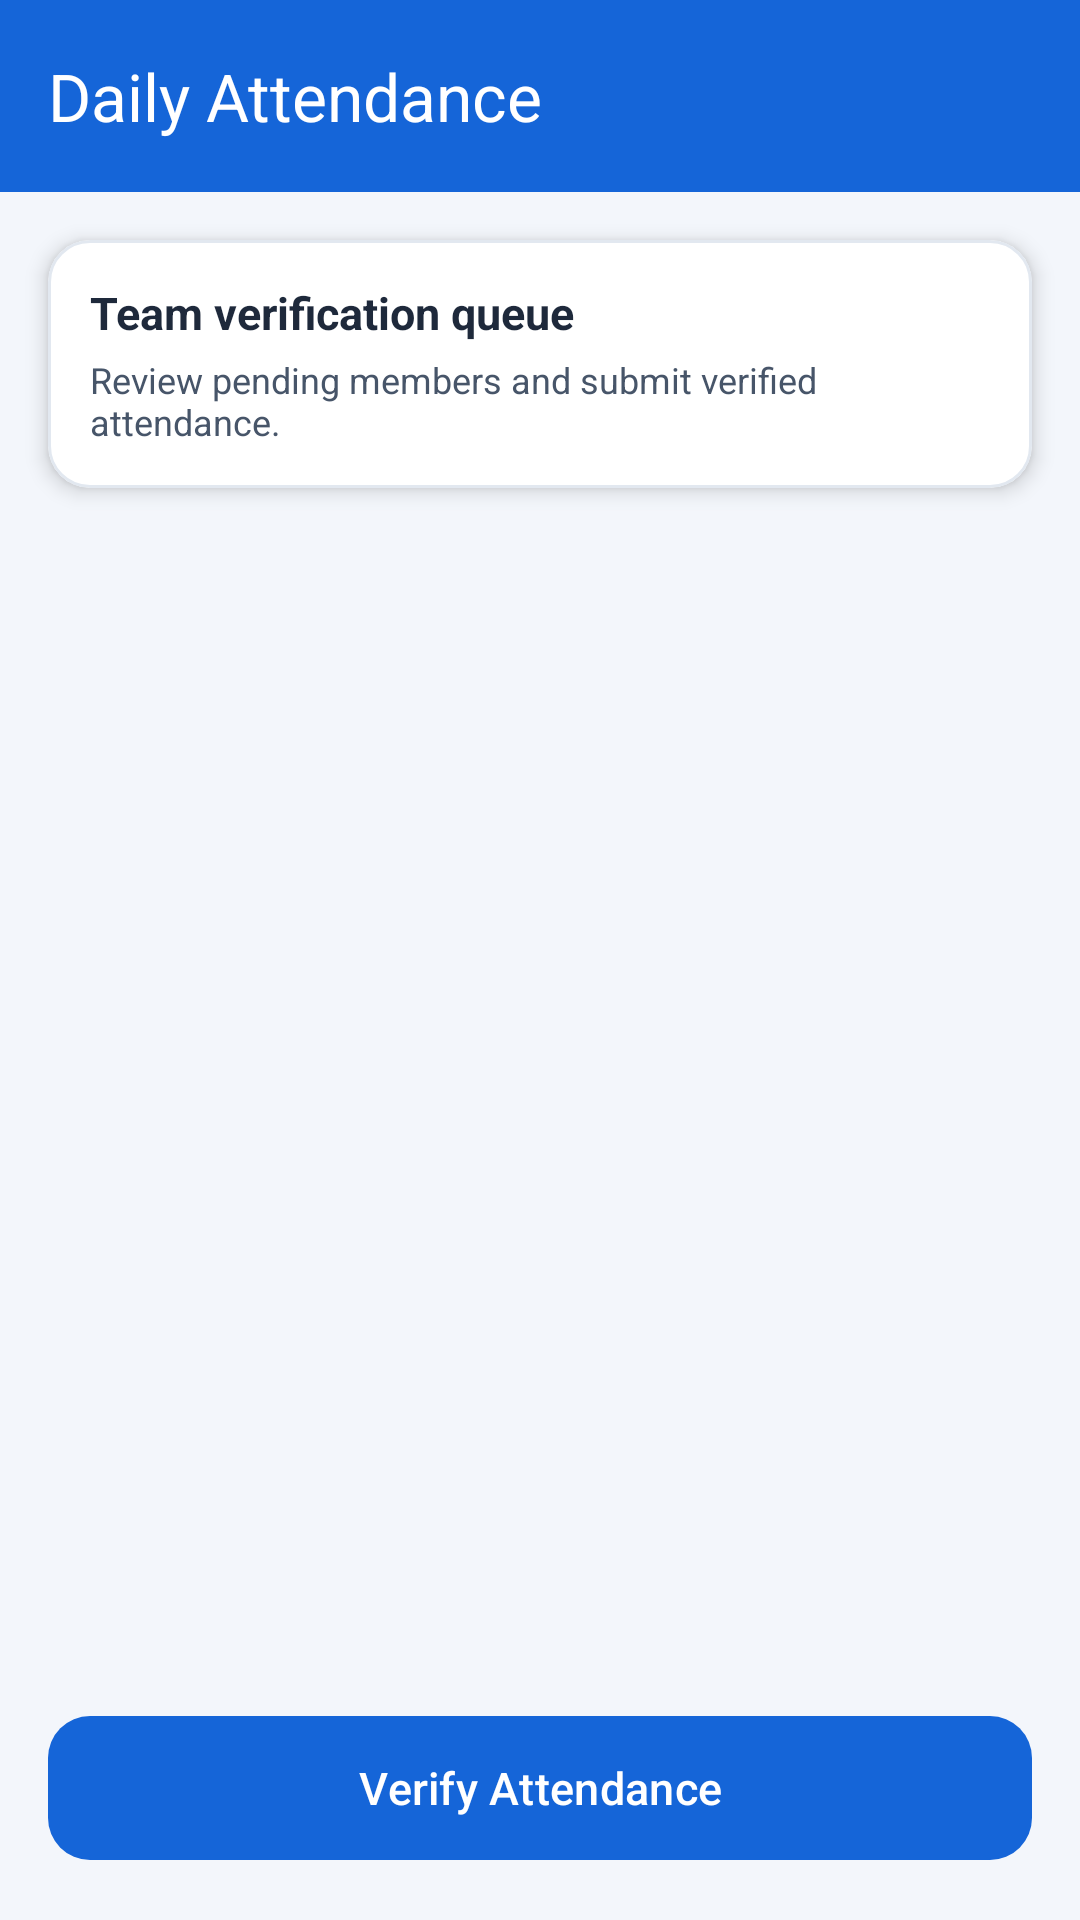

Android layout source for this screen:
<!-- AndroidManifest.xml: application theme Theme.ShutterOps -->
<!-- res/layout/activity_attendance.xml -->
<?xml version="1.0" encoding="utf-8"?>
<androidx.constraintlayout.widget.ConstraintLayout xmlns:android="http://schemas.android.com/apk/res/android"
    xmlns:app="http://schemas.android.com/apk/res-auto"
    xmlns:tools="http://schemas.android.com/tools"
    android:id="@+id/root_attendance"
    android:layout_width="match_parent"
    android:layout_height="match_parent"
    android:background="@color/background_gray">

    <com.google.android.material.appbar.MaterialToolbar
        android:id="@+id/toolbar"
        android:layout_width="0dp"
        android:layout_height="?attr/actionBarSize"
        android:background="@color/primary_blue"
        app:title="Daily Attendance"
        app:titleCentered="false"
        app:titleTextColor="@color/white"
        app:layout_constraintEnd_toEndOf="parent"
        app:layout_constraintStart_toStartOf="parent"
        app:layout_constraintTop_toTopOf="parent" />

    
    <com.google.android.material.card.MaterialCardView
        android:id="@+id/card_summary"
        android:layout_width="0dp"
        android:layout_height="wrap_content"
        android:layout_marginHorizontal="16dp"
        android:layout_marginTop="16dp"
        app:cardBackgroundColor="@color/surface_card"
        app:cardCornerRadius="14dp"
        app:cardElevation="4dp"
        app:layout_constraintEnd_toEndOf="parent"
        app:layout_constraintStart_toStartOf="parent"
        app:layout_constraintTop_toBottomOf="@id/toolbar"
        app:strokeColor="@color/gray_100"
        app:strokeWidth="1dp">

        <LinearLayout
            android:layout_width="match_parent"
            android:layout_height="wrap_content"
            android:orientation="vertical"
            android:padding="14dp">

            <TextView
                android:layout_width="wrap_content"
                android:layout_height="wrap_content"
                android:text="Team verification queue"
                android:textColor="@color/gray_900"
                android:textSize="15sp"
                android:textStyle="bold" />

            <TextView
                android:layout_width="wrap_content"
                android:layout_height="wrap_content"
                android:layout_marginTop="4dp"
                android:text="Review pending members and submit verified attendance."
                android:textColor="@color/gray_700"
                android:textSize="12sp" />
        </LinearLayout>
    </com.google.android.material.card.MaterialCardView>

    <androidx.recyclerview.widget.RecyclerView
        android:id="@+id/rv_attendance"
        android:layout_width="0dp"
        android:layout_height="0dp"
        android:layout_marginTop="12dp"
        android:clipToPadding="false"
        android:paddingBottom="8dp"
        app:layout_constraintBottom_toTopOf="@id/btn_verify"
        app:layout_constraintEnd_toEndOf="parent"
        app:layout_constraintStart_toStartOf="parent"
        app:layout_constraintTop_toBottomOf="@id/card_summary"
        tools:listitem="@layout/item_task_slot" />

    <com.google.android.material.button.MaterialButton
        android:id="@+id/btn_verify"
        android:layout_width="0dp"
        android:layout_height="56dp"
        android:layout_marginHorizontal="16dp"
        android:layout_marginTop="12dp"
        android:layout_marginBottom="16dp"
        android:text="Verify Attendance"
        android:textAllCaps="false"
        android:textSize="15sp"
        app:backgroundTint="@color/primary_blue"
        app:cornerRadius="14dp"
        app:layout_constraintBottom_toBottomOf="parent"
        app:layout_constraintEnd_toEndOf="parent"
        app:layout_constraintStart_toStartOf="parent" />

</androidx.constraintlayout.widget.ConstraintLayout>
<!-- res/layout/item_task_slot.xml (included above) -->
<?xml version="1.0" encoding="utf-8"?>
<com.google.android.material.card.MaterialCardView xmlns:android="http://schemas.android.com/apk/res/android"
    xmlns:app="http://schemas.android.com/apk/res-auto"
    android:layout_width="match_parent"
    android:layout_height="wrap_content"
    android:layout_marginHorizontal="16dp"
    android:layout_marginVertical="8dp"
    app:cardBackgroundColor="@color/surface_card"
    app:cardCornerRadius="14dp"
    app:cardElevation="3dp"
    app:strokeColor="@color/gray_100"
    app:strokeWidth="1dp">

    <LinearLayout
        android:layout_width="match_parent"
        android:layout_height="wrap_content"
        android:orientation="vertical"
        android:padding="16dp">

        <LinearLayout
            android:layout_width="match_parent"
            android:layout_height="wrap_content"
            android:gravity="center_vertical"
            android:orientation="horizontal">

            <TextView
                android:id="@+id/tv_slot_id"
                android:layout_width="0dp"
                android:layout_height="wrap_content"
                android:layout_weight="1"
                android:text="Slot #E102-A"
                android:textColor="@color/gray_900"
                android:textSize="16sp"
                android:textStyle="bold" />

            <TextView
                android:id="@+id/tv_status"
                android:layout_width="wrap_content"
                android:layout_height="wrap_content"
                android:background="@drawable/bg_status_verified"
                android:paddingHorizontal="10dp"
                android:paddingVertical="4dp"
                android:text="VERIFIED"
                android:textColor="@color/status_green"
                android:textSize="10sp"
                android:textStyle="bold" />
        </LinearLayout>

        <View
            android:layout_width="match_parent"
            android:layout_height="1dp"
            android:layout_marginVertical="12dp"
            android:background="@color/gray_100" />

        <TextView
            android:id="@+id/tv_crew"
            android:layout_width="match_parent"
            android:layout_height="wrap_content"
            android:text="Photographer: Rahul • Editor: Sneha"
            android:textColor="@color/gray_700"
            android:textSize="13sp"
            android:textStyle="bold" />

        <LinearLayout
            android:layout_width="match_parent"
            android:layout_height="wrap_content"
            android:layout_marginTop="12dp"
            android:background="@color/accent_blue"
            android:orientation="horizontal"
            android:padding="10dp">

            <TextView
                android:layout_width="0dp"
                android:layout_height="wrap_content"
                android:layout_weight="1"
                android:gravity="center"
                android:text="Raw: 450"
                android:textColor="@color/gray_700"
                android:textSize="12sp" />

            <TextView
                android:layout_width="0dp"
                android:layout_height="wrap_content"
                android:layout_weight="1"
                android:gravity="center"
                android:text="Sorted: 120"
                android:textColor="@color/gray_700"
                android:textSize="12sp" />

            <TextView
                android:layout_width="0dp"
                android:layout_height="wrap_content"
                android:layout_weight="1"
                android:gravity="center"
                android:text="Final: 85"
                android:textColor="@color/primary_dark"
                android:textSize="12sp"
                android:textStyle="bold" />
        </LinearLayout>

    </LinearLayout>
</com.google.android.material.card.MaterialCardView>
<!-- resources referenced by this layout -->
<resources>
  <color name="accent_blue">#EAF2FF</color>
  <color name="background_gray">#F3F6FB</color>
  <color name="gray_100">#E2E8F0</color>
  <color name="gray_700">#475569</color>
  <color name="gray_900">#1E293B</color>
  <color name="primary_blue">#1565D8</color>
  <color name="primary_dark">#0A3F8A</color>
  <color name="status_green">#16A34A</color>
  <color name="surface_card">#FFFFFFFF</color>
  <color name="white">#FFFFFFFF</color>
  <!-- drawable bg_status_verified (drawable) -->
  <?xml version="1.0" encoding="utf-8"?>
  <shape xmlns:android="http://schemas.android.com/apk/res/android">
      <solid android:color="#1F16A34A" />
      <corners android:radius="999dp" />
      <stroke
          android:width="1dp"
          android:color="@color/status_green" />
  </shape>
  <style name="Theme.ShutterOps" parent="Base.Theme.ShutterOps" />
  <style name="Base.Theme.ShutterOps" parent="Theme.Material3.DayNight.NoActionBar">
          
          
      </style>
</resources>
